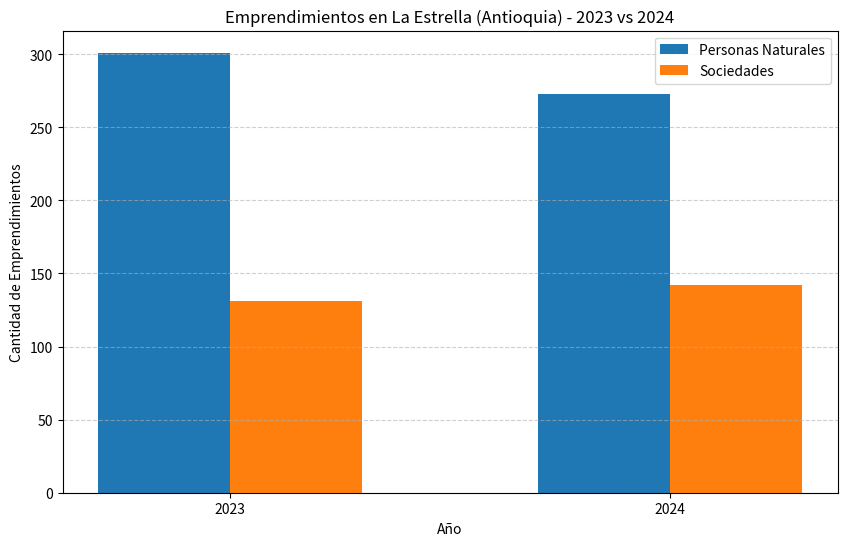
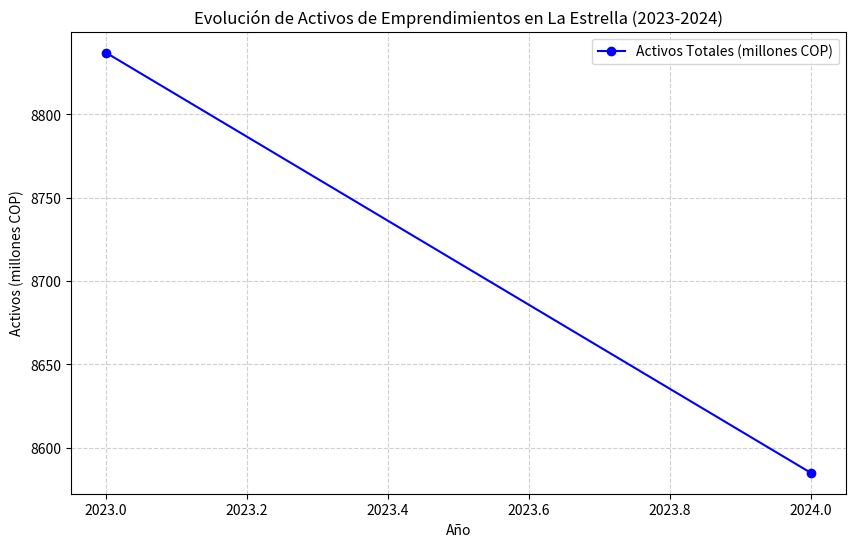

These charts were generated, in order, by the following Python code:
import matplotlib.pyplot as plt
import pandas as pd

# Datos de emprendimientos en La Estrella (2023 y 2024)
data = {
    "Año": [2023, 2024],
    "Emprendimientos Totales": [432, 415],
    "Personas Naturales": [301, 273],
    "Sociedades": [131, 142],
    "Activos (millones COP)": [8837, 8585]  # Suma de personas naturales + sociedades
}

# Crear DataFrame
df = pd.DataFrame(data)

# -------------------------------
# Gráfico de barras comparativo
# -------------------------------
plt.figure(figsize=(10, 6))
plt.bar(df["Año"] - 0.15, df["Personas Naturales"], width=0.3, label="Personas Naturales")
plt.bar(df["Año"] + 0.15, df["Sociedades"], width=0.3, label="Sociedades")

plt.title("Emprendimientos en La Estrella (Antioquia) - 2023 vs 2024")
plt.xlabel("Año")
plt.ylabel("Cantidad de Emprendimientos")
plt.xticks(df["Año"])
plt.legend()
plt.grid(axis="y", linestyle="--", alpha=0.6)
plt.show()

# -------------------------------
# Gráfico de línea de activos
# -------------------------------
plt.figure(figsize=(10, 6))
plt.plot(df["Año"], df["Activos (millones COP)"], marker="o", linestyle="-", color="blue", label="Activos Totales (millones COP)")

plt.title("Evolución de Activos de Emprendimientos en La Estrella (2023-2024)")
plt.xlabel("Año")
plt.ylabel("Activos (millones COP)")
plt.legend()
plt.grid(True, linestyle="--", alpha=0.6)
plt.show()